Image classification data set "data" (PasserbyZzz/Car on GitHub). Class labels (4): left, pause, right, straight.

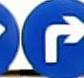
Label: right

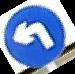
Label: left

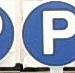
Label: pause

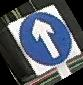
Label: straight

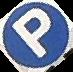
Label: pause

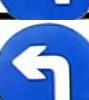
Label: left
